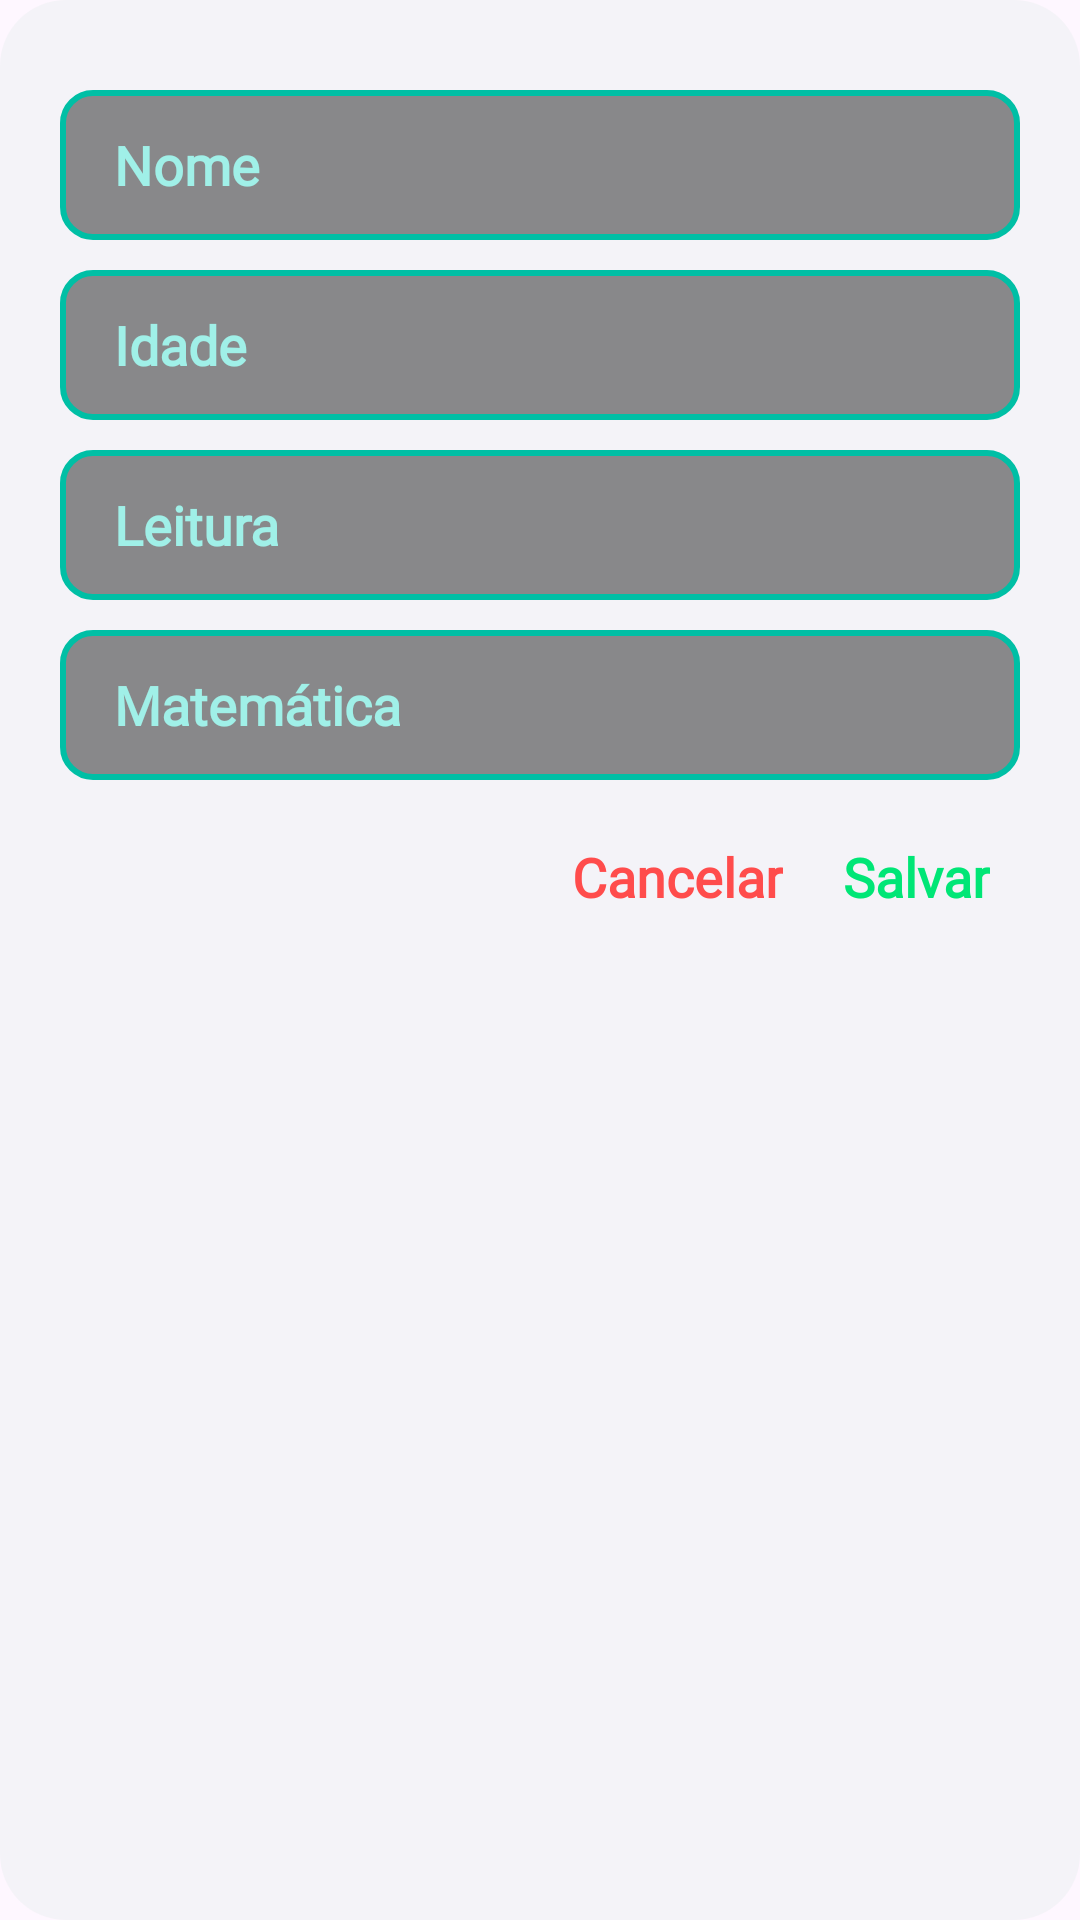

Produce the Android XML layout that renders to this screen, including the resource entries it uses.
<!-- AndroidManifest.xml: application theme Theme.SpotifyAPI2bi -->
<!-- res/layout/dialog_editar_crian.xml -->
<?xml version="1.0" encoding="utf-8"?>
<LinearLayout xmlns:android="http://schemas.android.com/apk/res/android"
    android:layout_width="match_parent"
    android:layout_height="wrap_content"
    android:orientation="vertical"
    android:padding="20dp"
    android:background="@drawable/card_bg">

    <EditText
        android:id="@+id/editNomeDialog"
        android:layout_marginTop="10dp"
        android:layout_width="match_parent"
        android:layout_height="50dp"
        android:layout_marginBottom="10dp"
        android:background="@drawable/input_bg"
        android:hint="Nome"
        android:paddingLeft="18dp"
        android:fontFamily="@font/allerta"
        android:textColor="#FFFFFF"
        android:textColorHint="#A0F0E8"
        android:textStyle="bold"/>

    <EditText
        android:id="@+id/editIddDialog"
        android:layout_width="match_parent"
        android:layout_height="50dp"
        android:layout_marginBottom="10dp"
        android:background="@drawable/input_bg"
        android:hint="Idade"
        android:fontFamily="@font/allerta"
        android:inputType="number"
        android:paddingLeft="18dp"
        android:textColor="#FFFFFF"
        android:textColorHint="#A0F0E8"
        android:textStyle="bold"/>

    <EditText
        android:id="@+id/editLeituraDialog"
        android:layout_width="match_parent"
        android:layout_height="50dp"
        android:fontFamily="@font/allerta"
        android:layout_marginBottom="10dp"
        android:background="@drawable/input_bg"
        android:paddingLeft="18dp"
        android:hint="Leitura"
        android:textColor="#FFFFFF"
        android:textColorHint="#A0F0E8"
        android:textStyle="bold"/>

    <EditText
        android:id="@+id/editMatematicaDialog"
        android:layout_width="match_parent"
        android:fontFamily="@font/allerta"
        android:layout_height="50dp"
        android:paddingLeft="18dp"
        android:layout_marginBottom="10dp"
        android:background="@drawable/input_bg"
        android:hint="Matemática"
        android:textColor="#FFFFFF"
        android:textColorHint="#A0F0E8"
        android:textStyle="bold"/>

    <LinearLayout
        android:layout_width="match_parent"
        android:layout_height="wrap_content"
        android:gravity="end">

        <TextView
            android:id="@+id/btnCancelarDialog"
            android:layout_width="wrap_content"
            android:layout_height="wrap_content"
            android:text="Cancelar"
            android:textColor="#FF4C4C"
            android:textSize="18sp"
            android:textStyle="bold"
            android:fontFamily="@font/allerta"
            android:padding="10dp"/>

        <TextView
            android:id="@+id/btnSalvarDialog"
            android:layout_width="wrap_content"
            android:layout_height="wrap_content"
            android:text="Salvar"
            android:textStyle="bold"
            android:fontFamily="@font/allerta"
            android:textColor="#00E676"
            android:textSize="18sp"
            android:padding="10dp"/>
    </LinearLayout>

</LinearLayout>
<!-- resources referenced by this layout -->
<resources>
  <!-- drawable card_bg (drawable) -->
  <?xml version="1.0" encoding="utf-8"?>
  <shape xmlns:android="http://schemas.android.com/apk/res/android">
  
      <solid android:color="#80ECEFF1"/>
  
      <corners android:radius="22dp"/>
  
  </shape>
  <!-- drawable input_bg (drawable) -->
  <?xml version="1.0" encoding="utf-8"?>
  <shape xmlns:android="http://schemas.android.com/apk/res/android">
  
      <solid android:color="#801E1E1E"/>
  
      <stroke
          android:width="2dp"
          android:color="#00BFA5"/>
  
      <corners android:radius="10dp"/>
  
  </shape>
  <style name="Theme.SpotifyAPI2bi" parent="Base.Theme.SpotifyAPI2bi" />
  <style name="Base.Theme.SpotifyAPI2bi" parent="Theme.Material3.DayNight.NoActionBar">
          
          
      </style>
</resources>
